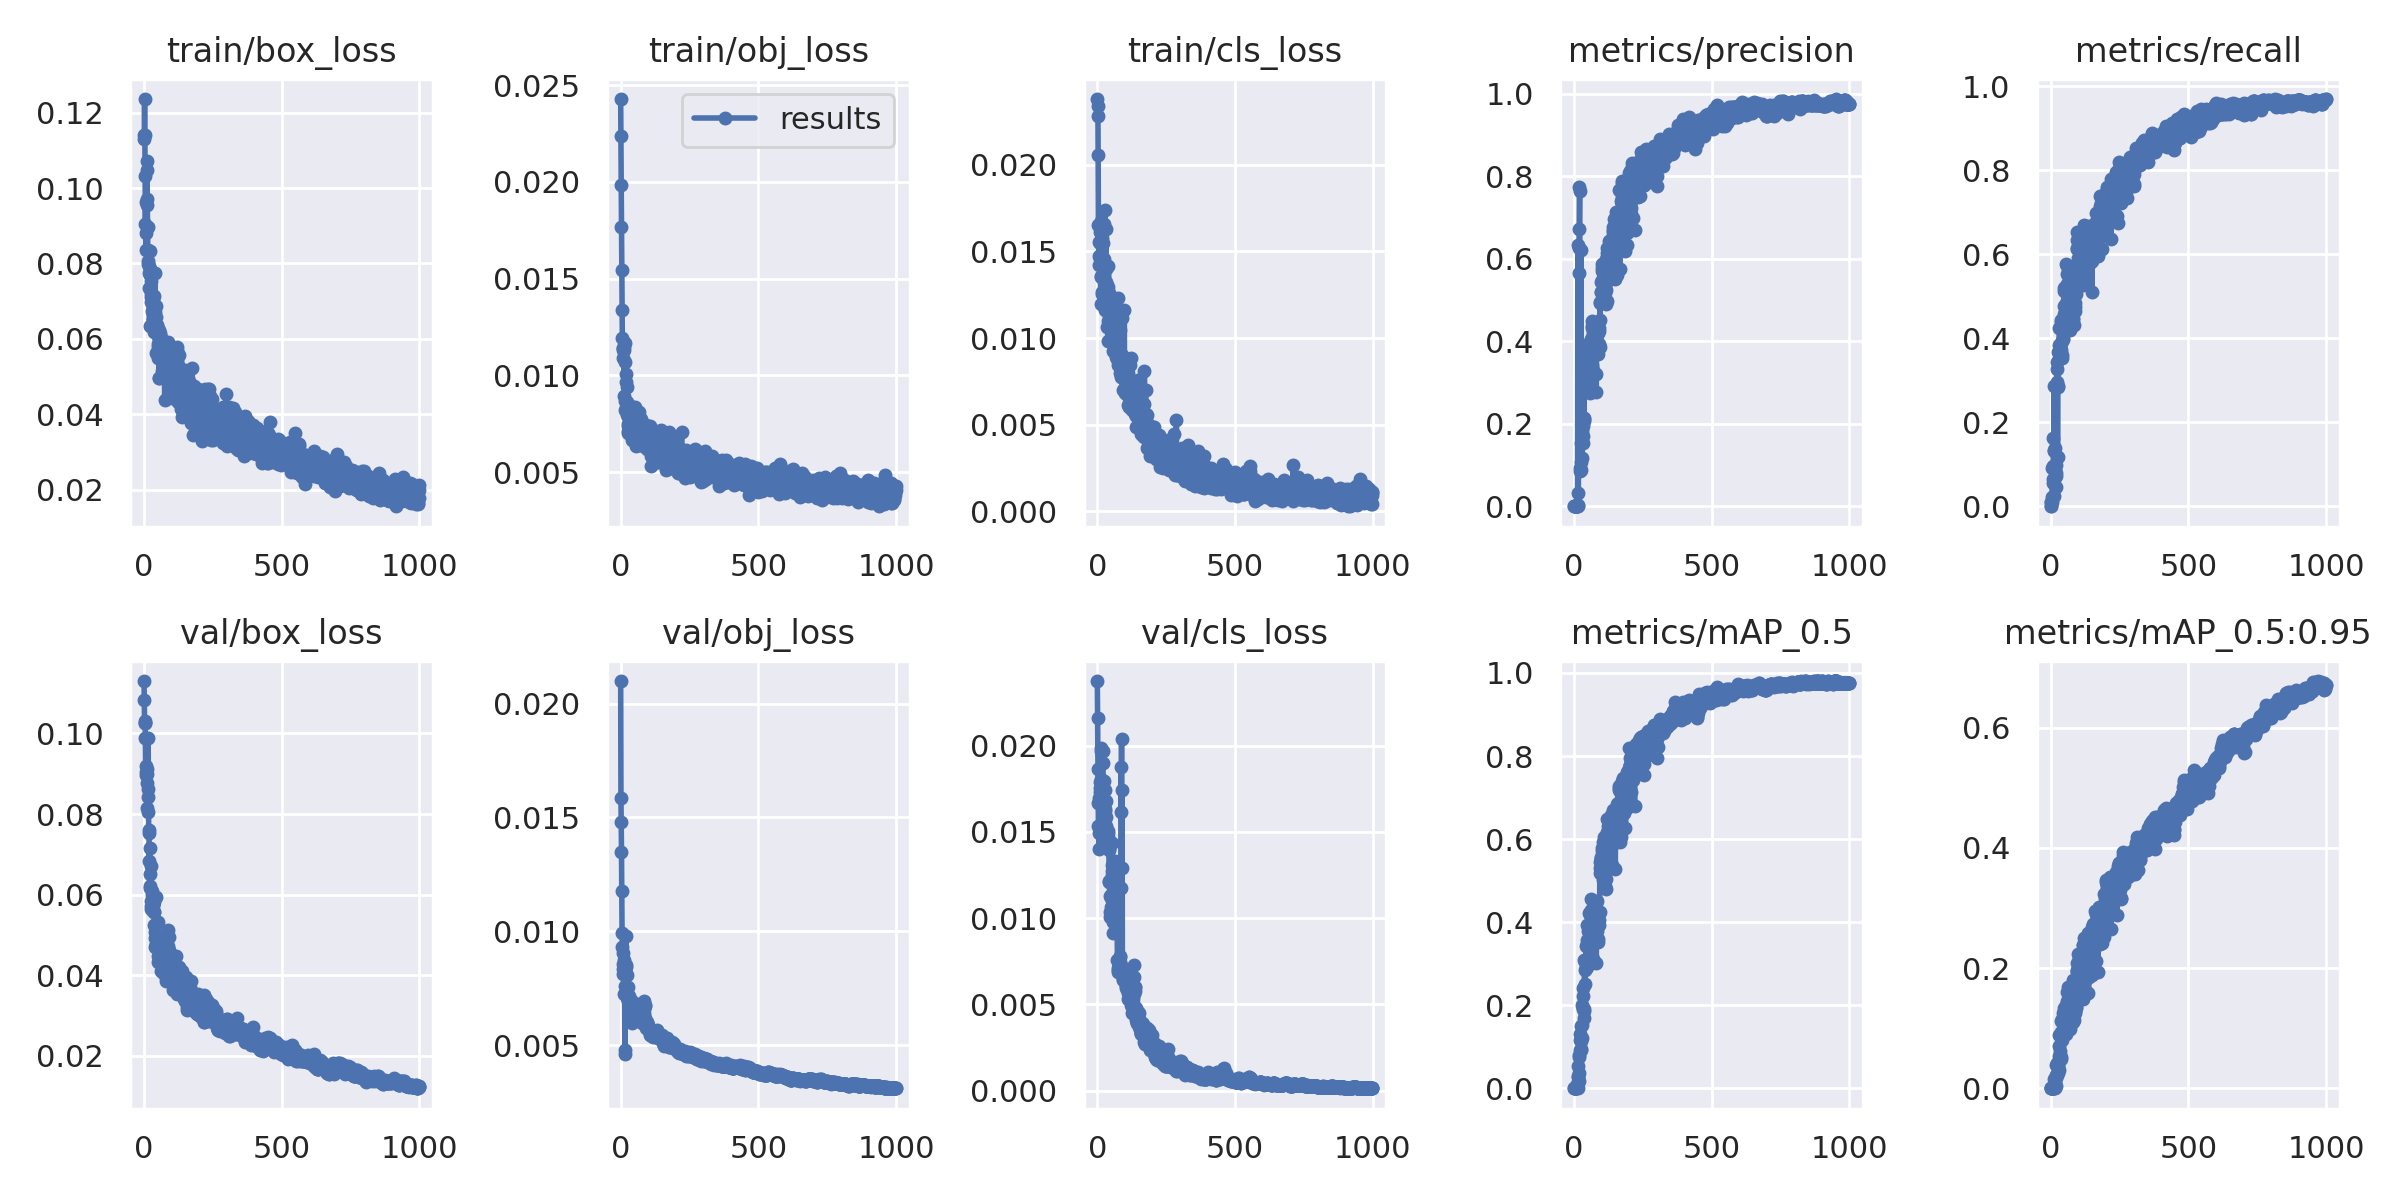

The file beside this chart, header and first rows:
epoch, train/box_loss, train/obj_loss, train/cls_loss, metrics/precision, metrics/recall, metrics/mAP_0.5, metrics/mAP_0.5:0.95, val/box_loss, val/obj_loss, val/cls_loss, x/lr0, x/lr1, x/lr2
0, 0.114, 0.02428, 0.02379, 0, 0, 0, 0, 0.113, 0.02099, 0.02375, 0.0928, 0.0008, 0.0008
1, 0.1131, 0.02236, 0.0228, 0, 0, 0, 0, 0.1083, 0.01586, 0.02158, 0.0847, 0.001698, 0.001698
2, 0.1236, 0.01981, 0.0234, 6.7045e-05, 0.01095, 3.484e-05, 1.2647e-05, 0.1031, 0.0148, 0.01862, 0.07659, 0.002595, 0.002595
3, 0.114, 0.01767, 0.02057, 5.7777e-05, 0.01095, 2.9833e-05, 4.9273e-06, 0.1027, 0.0135, 0.0167, 0.06849, 0.00349, 0.00349
4, 0.1033, 0.01545, 0.01653, 0.0001191, 0.0219, 8.2046e-05, 1.6844e-05, 0.1027, 0.01176, 0.01534, 0.06038, 0.004383, 0.004383
5, 0.09039, 0.0134, 0.01557, 6.2279e-05, 0.01095, 3.2669e-05, 5.3988e-06, 0.09878, 0.009947, 0.01491, 0.05227, 0.005274, 0.005274
6, 0.09636, 0.01191, 0.01474, 0.0006508, 0.09124, 0.001268, 0.0001932, 0.08969, 0.009327, 0.01402, 0.04416, 0.006163, 0.006163
7, 0.08353, 0.01139, 0.01423, 0.0004084, 0.06569, 0.0003342, 8.505e-05, 0.09187, 0.00907, 0.01695, 0.03605, 0.007051, 0.007051
8, 0.08803, 0.01129, 0.01463, 0.0005028, 0.09489, 0.000435, 0.0001306, 0.09034, 0.008566, 0.01753, 0.02794, 0.007937, 0.007937
9, 0.107, 0.01139, 0.01613, 0.0002668, 0.05475, 0.0001481, 5.6187e-05, 0.09125, 0.008334, 0.01674, 0.01982, 0.008821, 0.008821
10, 0.09717, 0.01087, 0.01461, 0.0009294, 0.1626, 0.009508, 0.001945, 0.08776, 0.008115, 0.0179, 0.0117, 0.009703, 0.009703
11, 0.1047, 0.01132, 0.0155, 0.0007693, 0.1319, 0.002667, 0.0004807, 0.08988, 0.007271, 0.01733, 0.009891, 0.009891, 0.009891
12, 0.09548, 0.008928, 0.01196, 0.0006859, 0.1335, 0.006611, 0.002883, 0.08151, 0.008763, 0.01785, 0.009891, 0.009891, 0.009891
13, 0.08954, 0.01145, 0.01353, 0.002051, 0.2875, 0.02962, 0.007625, 0.0843, 0.008529, 0.01986, 0.009881, 0.009881, 0.009881
14, 0.07995, 0.01067, 0.01674, 0.634, 0.02555, 0.05467, 0.01611, 0.08041, 0.008372, 0.01807, 0.009871, 0.009871, 0.009871
15, 0.08059, 0.01166, 0.01359, 0.03152, 0.08759, 0.02689, 0.005702, 0.09877, 0.004636, 0.01972, 0.009861, 0.009861, 0.009861
16, 0.08348, 0.008211, 0.01576, 0.001047, 0.1398, 0.0006583, 0.0001208, 0.08615, 0.004796, 0.01761, 0.009851, 0.009851, 0.009851
17, 0.07345, 0.008699, 0.01264, 0.6263, 0.06934, 0.03716, 0.008858, 0.07524, 0.007585, 0.01704, 0.009842, 0.009842, 0.009842
18, 0.07931, 0.01005, 0.01253, 0.5662, 0.04681, 0.01705, 0.003228, 0.07604, 0.00845, 0.01773, 0.009832, 0.009832, 0.009832
19, 0.07736, 0.009652, 0.01421, 0.6725, 0.08029, 0.07925, 0.01695, 0.0684, 0.009785, 0.01967, 0.009822, 0.009822, 0.009822
20, 0.06343, 0.008178, 0.01345, 0.7751, 0.07299, 0.07641, 0.0215, 0.07147, 0.008146, 0.019, 0.009812, 0.009812, 0.009812
21, 0.0769, 0.008297, 0.01405, 0.765, 0.09854, 0.1163, 0.039, 0.065, 0.008542, 0.01699, 0.009802, 0.009802, 0.009802
22, 0.08323, 0.009386, 0.01548, 0.09357, 0.2964, 0.1307, 0.04153, 0.06223, 0.008083, 0.01698, 0.009792, 0.009792, 0.009792
23, 0.07864, 0.007937, 0.01208, 0.08593, 0.3258, 0.09156, 0.02192, 0.06161, 0.007095, 0.01633, 0.009782, 0.009782, 0.009782
24, 0.07531, 0.008631, 0.01355, 0.08855, 0.3428, 0.09354, 0.02393, 0.05844, 0.007251, 0.01686, 0.009772, 0.009772, 0.009772
25, 0.07201, 0.007504, 0.01454, 0.6203, 0.1168, 0.09201, 0.02515, 0.06706, 0.007577, 0.01794, 0.009762, 0.009762, 0.009762
26, 0.0699, 0.007135, 0.0166, 0.1083, 0.2863, 0.1144, 0.03366, 0.05703, 0.007202, 0.0166, 0.009753, 0.009753, 0.009753
27, 0.07111, 0.007035, 0.01739, 0.1537, 0.2839, 0.1508, 0.04059, 0.0565, 0.006932, 0.01631, 0.009743, 0.009743, 0.009743
28, 0.06731, 0.00736, 0.01396, 0.172, 0.3677, 0.1514, 0.03657, 0.05986, 0.007125, 0.01742, 0.009733, 0.009733, 0.009733
29, 0.07121, 0.007385, 0.01162, 0.1829, 0.3518, 0.1995, 0.05367, 0.05741, 0.007003, 0.01621, 0.009723, 0.009723, 0.009723
30, 0.07066, 0.007915, 0.01401, 0.1159, 0.3842, 0.1215, 0.03113, 0.06079, 0.00717, 0.01682, 0.009713, 0.009713, 0.009713
31, 0.06522, 0.008325, 0.01626, 0.2144, 0.3513, 0.2414, 0.08913, 0.05765, 0.006796, 0.01524, 0.009703, 0.009703, 0.009703
32, 0.06691, 0.007749, 0.0129, 0.1947, 0.4242, 0.222, 0.07035, 0.0577, 0.007032, 0.01536, 0.009693, 0.009693, 0.009693
33, 0.07036, 0.007035, 0.01326, 0.1528, 0.3815, 0.1937, 0.06119, 0.056, 0.007031, 0.01585, 0.009683, 0.009683, 0.009683
34, 0.06947, 0.007824, 0.01308, 0.1696, 0.3805, 0.1898, 0.04947, 0.05716, 0.006681, 0.01514, 0.009673, 0.009673, 0.009673
35, 0.06837, 0.007739, 0.01206, 0.2117, 0.3712, 0.1861, 0.05203, 0.05554, 0.006924, 0.01501, 0.009663, 0.009663, 0.009663
36, 0.07131, 0.006941, 0.01064, 0.2056, 0.3725, 0.1694, 0.0486, 0.05814, 0.0064, 0.01429, 0.009654, 0.009654, 0.009654
37, 0.06172, 0.007058, 0.01098, 0.2143, 0.3888, 0.1912, 0.0519, 0.05571, 0.006374, 0.01504, 0.009644, 0.009644, 0.009644
38, 0.06686, 0.007124, 0.009831, 0.3185, 0.4444, 0.3079, 0.09346, 0.05242, 0.006633, 0.01472, 0.009634, 0.009634, 0.009634
39, 0.07746, 0.008266, 0.01292, 0.3044, 0.4393, 0.3032, 0.1121, 0.0493, 0.00657, 0.01496, 0.009624, 0.009624, 0.009624
40, 0.06723, 0.007159, 0.01418, 0.2922, 0.4337, 0.25, 0.08109, 0.05074, 0.006712, 0.01465, 0.009614, 0.009614, 0.009614
41, 0.06331, 0.008026, 0.01262, 0.311, 0.3539, 0.2852, 0.09375, 0.04696, 0.006871, 0.014, 0.009604, 0.009604, 0.009604
42, 0.05634, 0.006651, 0.01158, 0.363, 0.3612, 0.3085, 0.1158, 0.0594, 0.005968, 0.01394, 0.009594, 0.009594, 0.009594
43, 0.06869, 0.007205, 0.0113, 0.3511, 0.3934, 0.2889, 0.08292, 0.05273, 0.006823, 0.01207, 0.009584, 0.009584, 0.009584
44, 0.06578, 0.008366, 0.01224, 0.3003, 0.3994, 0.2884, 0.09323, 0.04744, 0.006706, 0.01213, 0.009574, 0.009574, 0.009574
45, 0.06173, 0.007228, 0.01249, 0.358, 0.4161, 0.3427, 0.126, 0.04778, 0.006886, 0.01126, 0.009564, 0.009564, 0.009564
46, 0.06273, 0.007912, 0.01147, 0.3051, 0.3978, 0.2908, 0.09486, 0.04917, 0.006785, 0.01007, 0.009555, 0.009555, 0.009555
47, 0.06341, 0.007588, 0.01068, 0.3693, 0.4585, 0.3473, 0.1126, 0.04742, 0.006533, 0.01038, 0.009545, 0.009545, 0.009545
48, 0.06365, 0.007718, 0.01149, 0.3758, 0.478, 0.3573, 0.1164, 0.04688, 0.006642, 0.01066, 0.009535, 0.009535, 0.009535
49, 0.05871, 0.006675, 0.01208, 0.375, 0.5188, 0.394, 0.1338, 0.05307, 0.006063, 0.01115, 0.009525, 0.009525, 0.009525
50, 0.05785, 0.006644, 0.01087, 0.3426, 0.512, 0.348, 0.116, 0.04905, 0.006613, 0.01134, 0.009515, 0.009515, 0.009515
51, 0.06089, 0.008341, 0.01162, 0.3341, 0.4624, 0.3479, 0.1202, 0.04479, 0.006774, 0.01206, 0.009505, 0.009505, 0.009505
52, 0.05493, 0.007694, 0.01119, 0.3928, 0.4759, 0.3797, 0.1302, 0.04324, 0.006557, 0.01306, 0.009495, 0.009495, 0.009495
53, 0.05783, 0.007268, 0.01101, 0.3406, 0.5231, 0.3357, 0.1035, 0.04666, 0.006317, 0.01276, 0.009485, 0.009485, 0.009485
54, 0.0496, 0.006366, 0.01068, 0.3472, 0.4512, 0.3406, 0.1182, 0.04795, 0.00652, 0.01433, 0.009475, 0.009475, 0.009475
55, 0.06233, 0.006661, 0.01191, 0.3097, 0.4223, 0.3171, 0.09844, 0.04578, 0.006507, 0.01253, 0.009465, 0.009465, 0.009465
56, 0.04958, 0.007924, 0.01022, 0.376, 0.5767, 0.4229, 0.1384, 0.04477, 0.006199, 0.01134, 0.009456, 0.009456, 0.009456
57, 0.05879, 0.007134, 0.009226, 0.2736, 0.4837, 0.3282, 0.08983, 0.04664, 0.006121, 0.009797, 0.009446, 0.009446, 0.009446
58, 0.06093, 0.008012, 0.0106, 0.3129, 0.5293, 0.3565, 0.1095, 0.04778, 0.006167, 0.009155, 0.009436, 0.009436, 0.009436
59, 0.06168, 0.007794, 0.009912, 0.3145, 0.5064, 0.3653, 0.1181, 0.04577, 0.006354, 0.01033, 0.009426, 0.009426, 0.009426
... 940 more rows
